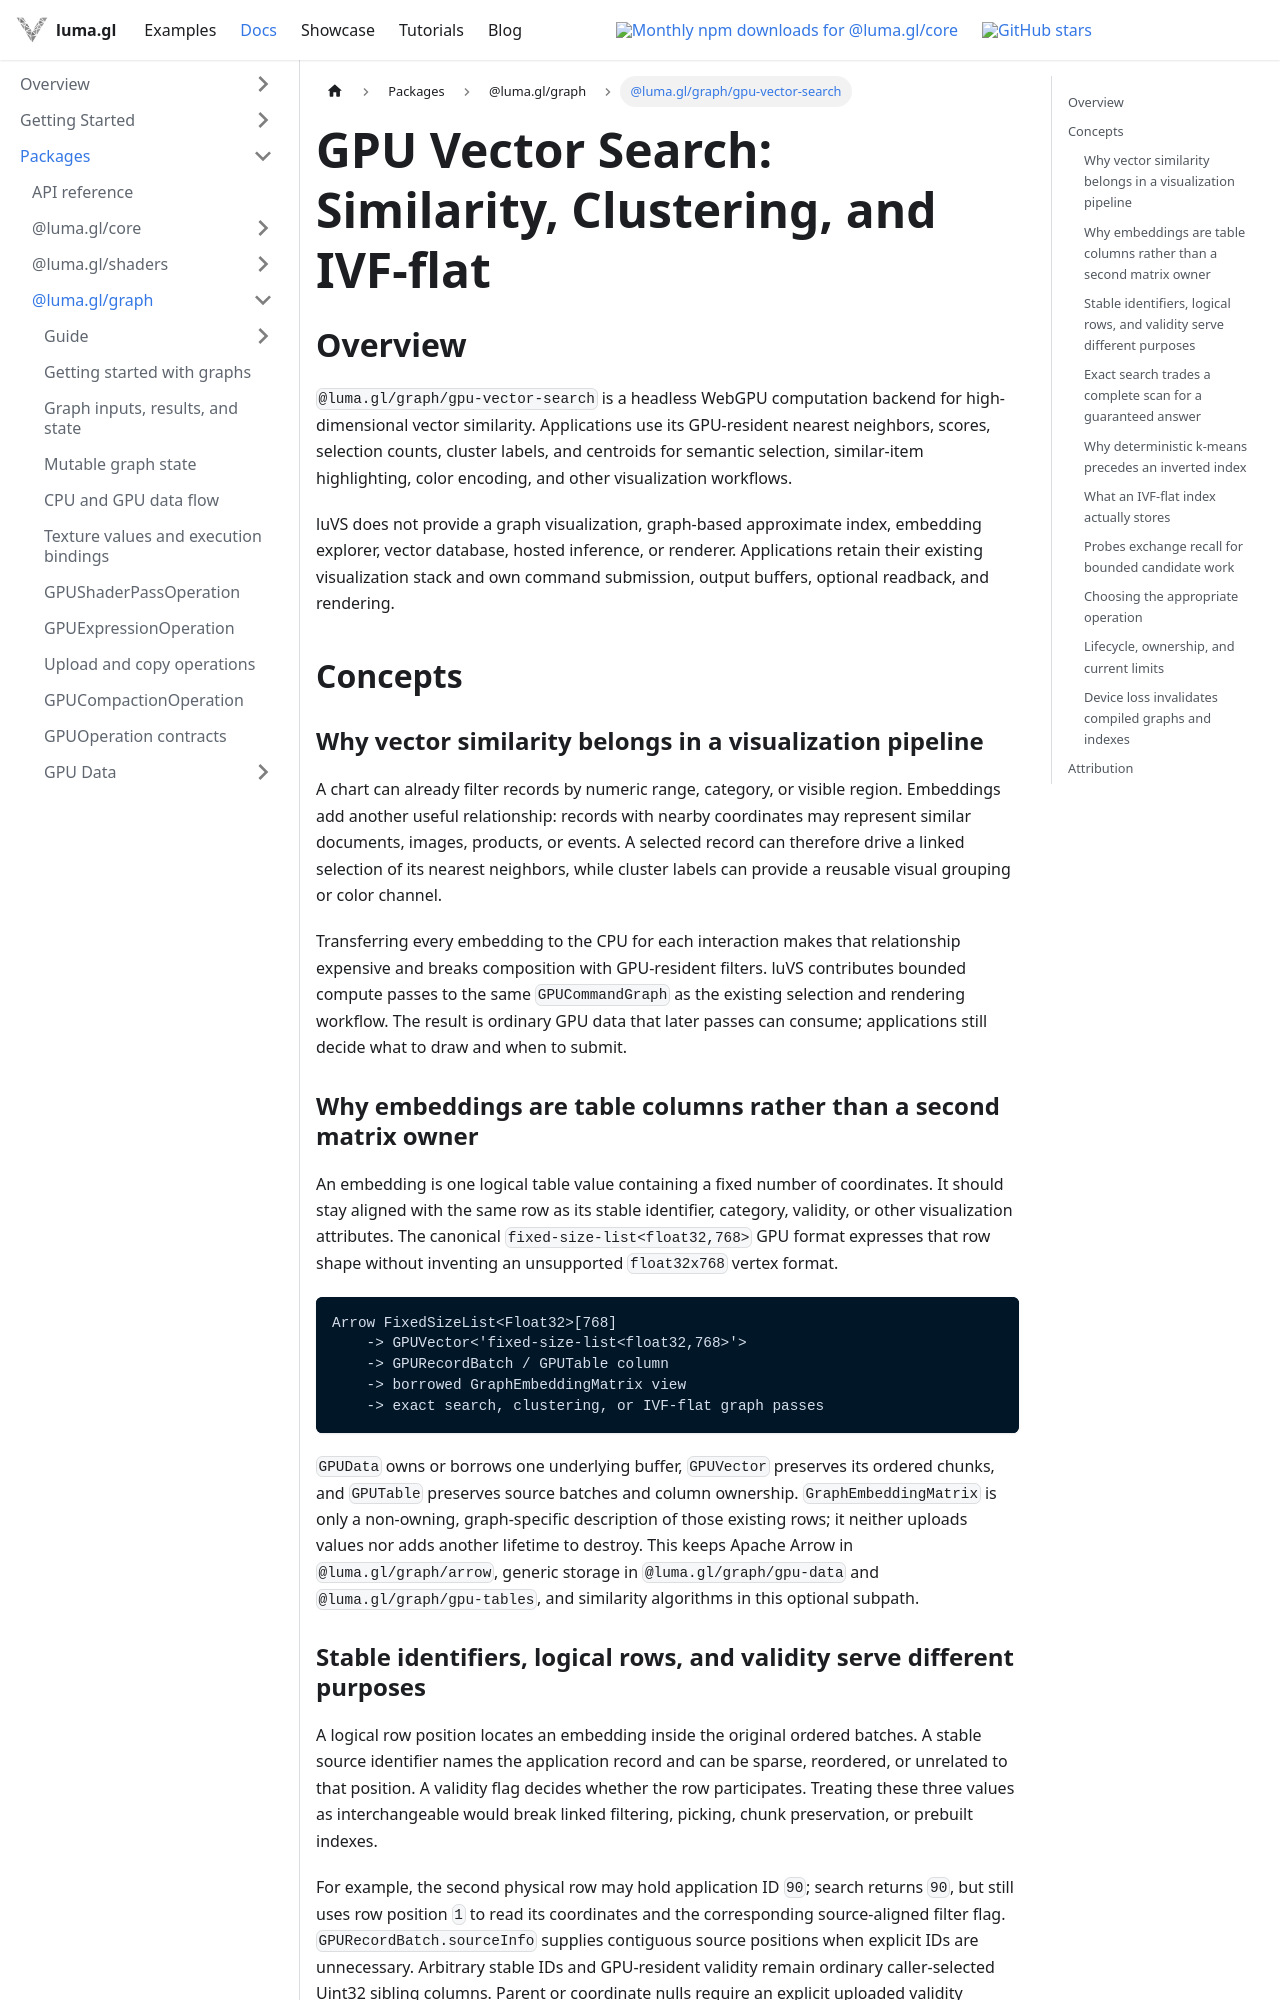

repository: visgl/luma.gl · page: next/docs/api-reference/graph/gpu-vector-search.html · generator: docusaurus

import {LuvsBenchmark} from '@site/src/components/docs/luvs-benchmark';

# GPU Vector Search: Similarity, Clustering, and IVF-flat

## Overview

`@luma.gl/graph/gpu-vector-search` is a headless WebGPU computation backend for high-dimensional vector
similarity. Applications use its GPU-resident nearest neighbors, scores, selection counts, cluster
labels, and centroids for semantic selection, similar-item highlighting, color encoding, and other
visualization workflows.

luVS does not provide a graph visualization, graph-based approximate index, embedding explorer,
vector database, hosted inference, or renderer. Applications retain their existing visualization
stack and own command submission, output buffers, optional readback, and rendering.

## Concepts

### Why vector similarity belongs in a visualization pipeline

A chart can already filter records by numeric range, category, or visible region. Embeddings add
another useful relationship: records with nearby coordinates may represent similar documents,
images, products, or events. A selected record can therefore drive a linked selection of its
nearest neighbors, while cluster labels can provide a reusable visual grouping or color channel.

Transferring every embedding to the CPU for each interaction makes that relationship expensive and
breaks composition with GPU-resident filters. luVS contributes bounded compute passes to the same
`GPUCommandGraph` as the existing selection and rendering workflow. The result is ordinary GPU
data that later passes can consume; applications still decide what to draw and when to submit.

### Why embeddings are table columns rather than a second matrix owner

An embedding is one logical table value containing a fixed number of coordinates. It should stay
aligned with the same row as its stable identifier, category, validity, or other visualization
attributes. The canonical `fixed-size-list<float32,768>` GPU format expresses that row shape
without inventing an unsupported `float32x768` vertex format.

```text
Arrow FixedSizeList<Float32>[768]
    -> GPUVector<'fixed-size-list<float32,768>'>
    -> GPURecordBatch / GPUTable column
    -> borrowed GraphEmbeddingMatrix view
    -> exact search, clustering, or IVF-flat graph passes
```

`GPUData` owns or borrows one underlying buffer, `GPUVector` preserves its ordered chunks, and
`GPUTable` preserves source batches and column ownership. `GraphEmbeddingMatrix` is only a
non-owning, graph-specific description of those existing rows; it neither uploads values nor adds
another lifetime to destroy. This keeps Apache Arrow in `@luma.gl/graph/arrow`, generic storage in
`@luma.gl/graph/gpu-data` and `@luma.gl/graph/gpu-tables`, and similarity algorithms in this optional subpath.
